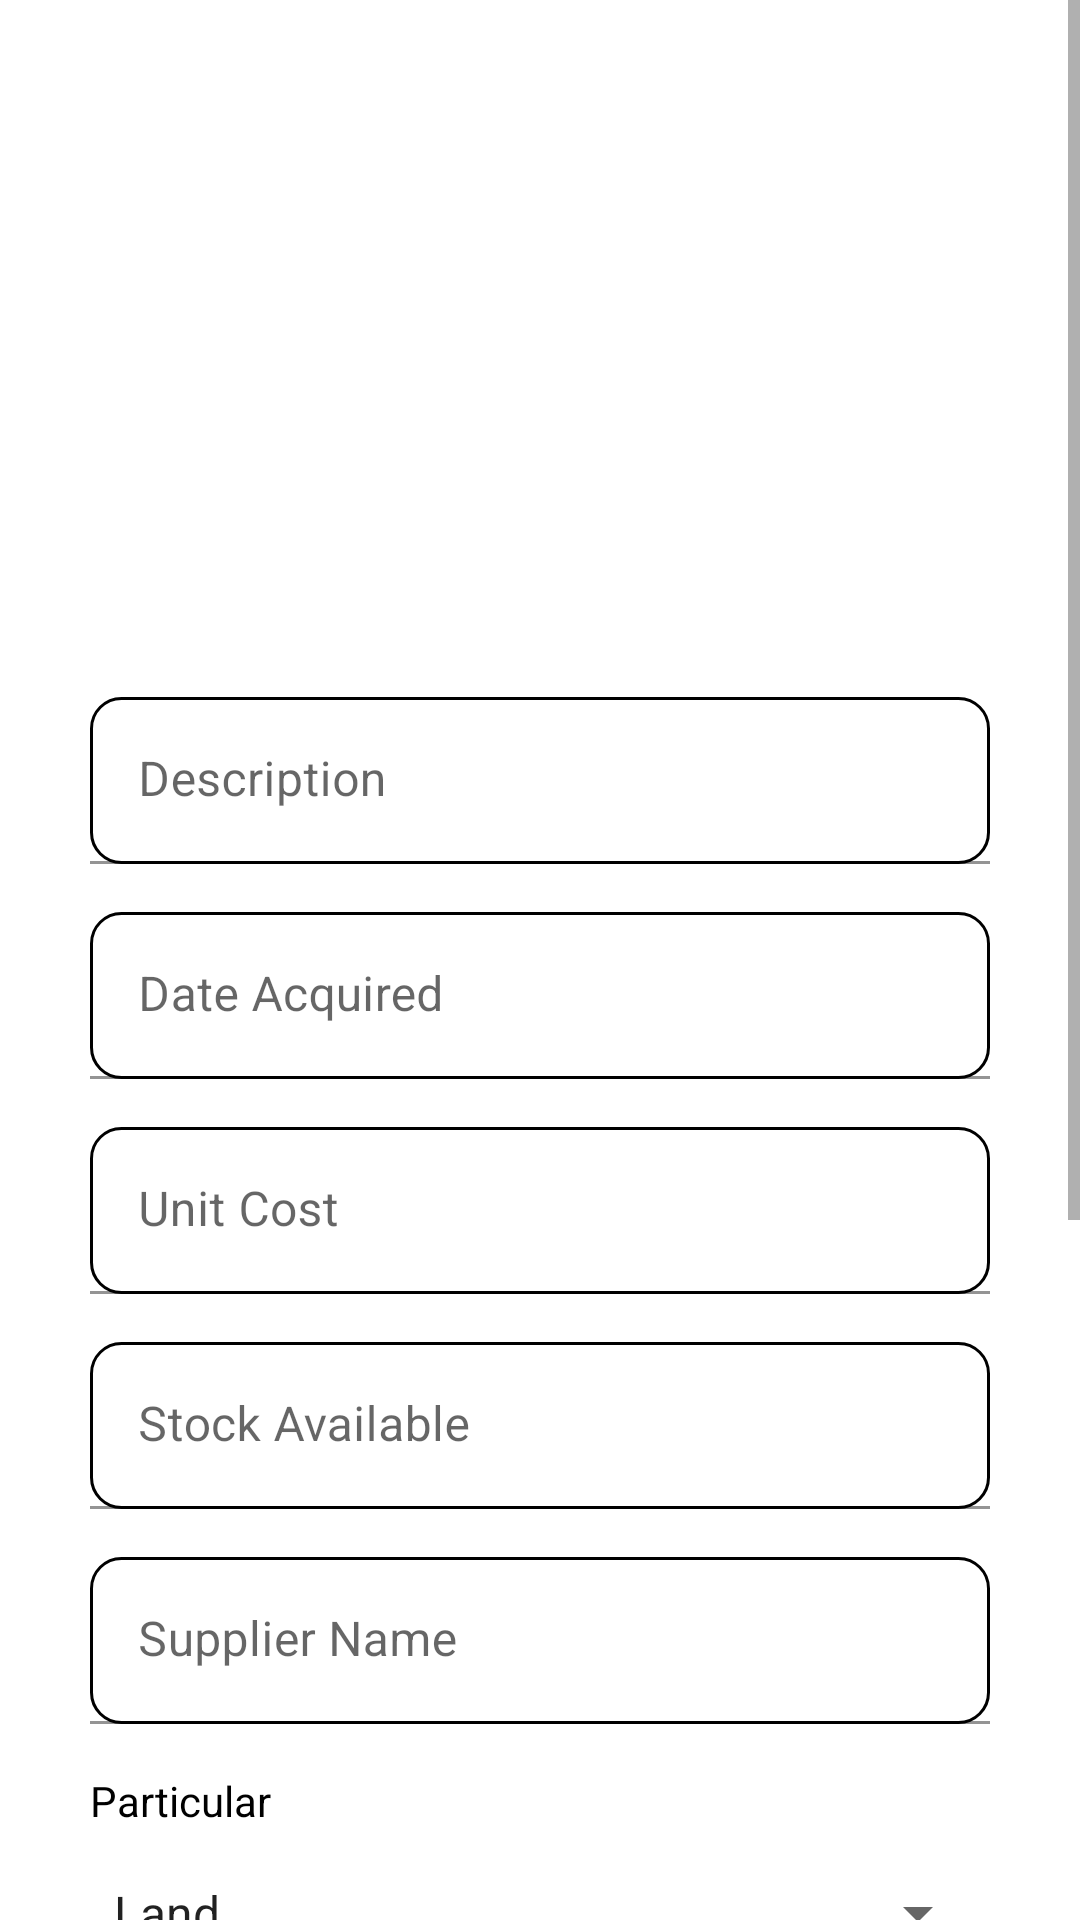

Android layout source for this screen:
<!-- AndroidManifest.xml: application theme Theme.BISU_InventoryQRcode -->
<!-- res/layout/activity_scanned_data.xml -->
<?xml version="1.0" encoding="utf-8"?>
<ScrollView xmlns:android="http://schemas.android.com/apk/res/android"
    xmlns:app="http://schemas.android.com/apk/res-auto"
    xmlns:tools="http://schemas.android.com/tools"
    android:layout_width="match_parent"
    android:layout_height="match_parent"
    android:gravity="center"
    tools:context=".ScannedDataActivity">

    <RelativeLayout
        android:layout_width="match_parent"
        android:layout_height="wrap_content">

        <ImageView
            android:id="@+id/imageView"
            android:layout_width="150dp"
            android:layout_height="150dp"
            android:layout_centerHorizontal="true"
            android:layout_marginTop="16dp"
            android:src="@drawable/placeholder" />

        <TextView
            android:id="@+id/scannedDataTextView"
            android:layout_width="wrap_content"
            android:layout_height="wrap_content"
            android:layout_below="@+id/imageView"
            android:layout_centerHorizontal="true"
            android:layout_marginTop="26dp"
            android:text=""
            android:textColor="#000000"
            android:background="@drawable/stroke"
            android:textSize="18sp"
            android:textStyle="bold" />

        
        <com.google.android.material.textfield.TextInputLayout
            android:id="@+id/itemNameInputLayout"
            style="@style/Widget.MaterialComponents.TextInputLayout.FilledBox"
            android:layout_width="match_parent"
            android:layout_height="wrap_content"
            android:layout_below="@+id/scannedDataTextView"
            android:layout_marginLeft="30dp"
            android:layout_marginTop="16dp"
            android:layout_marginRight="30dp"
            android:hint="Description">

            <com.google.android.material.textfield.TextInputEditText
                android:id="@+id/descriptionEditText"
                android:background="@drawable/stroke"
                android:layout_width="match_parent"
                android:layout_height="wrap_content" />
        </com.google.android.material.textfield.TextInputLayout>

        
        <com.google.android.material.textfield.TextInputLayout
            android:id="@+id/dateAcquiredInputLayout"
            style="@style/Widget.MaterialComponents.TextInputLayout.FilledBox"
            android:layout_width="match_parent"
            android:layout_height="wrap_content"
            android:layout_below="@+id/itemNameInputLayout"
            android:layout_marginLeft="30dp"
            android:layout_marginTop="16dp"
            android:layout_marginRight="30dp"
            android:hint="Date Acquired">

            <com.google.android.material.textfield.TextInputEditText
                android:id="@+id/dateAcquiredEditText"
                android:layout_width="match_parent"
                android:background="@drawable/stroke"
                android:layout_height="wrap_content" />
        </com.google.android.material.textfield.TextInputLayout>

        
        <com.google.android.material.textfield.TextInputLayout
            android:id="@+id/itemCostInputLayout"
            style="@style/Widget.MaterialComponents.TextInputLayout.FilledBox"
            android:layout_width="match_parent"
            android:layout_height="wrap_content"
            android:layout_below="@+id/dateAcquiredInputLayout"
            android:layout_marginLeft="30dp"
            android:layout_marginTop="16dp"
            android:layout_marginRight="30dp"
            android:inputType="number|numberDecimal"
            android:hint="Unit Cost">

            <com.google.android.material.textfield.TextInputEditText
                android:id="@+id/itemCostEditText"
                android:background="@drawable/stroke"
                android:layout_width="match_parent"
                android:layout_height="wrap_content" />
        </com.google.android.material.textfield.TextInputLayout>

        
        <com.google.android.material.textfield.TextInputLayout
            android:id="@+id/itemQuantityInputLayout"
            style="@style/Widget.MaterialComponents.TextInputLayout.FilledBox"
            android:layout_width="match_parent"
            android:layout_height="wrap_content"
            android:layout_below="@+id/itemCostInputLayout"
            android:layout_marginLeft="30dp"
            android:layout_marginTop="16dp"
            android:layout_marginRight="30dp"
            android:hint="Stock Available"
            android:inputType="number|numberDecimal">

            <com.google.android.material.textfield.TextInputEditText
                android:id="@+id/itemQuantityEditText"
                android:layout_width="match_parent"
                android:layout_height="wrap_content"
                android:background="@drawable/stroke" />
        </com.google.android.material.textfield.TextInputLayout>

        
        <com.google.android.material.textfield.TextInputLayout
            android:id="@+id/supplierNameInputLayout"
            style="@style/Widget.MaterialComponents.TextInputLayout.FilledBox"
            android:layout_width="match_parent"
            android:layout_height="wrap_content"
            android:layout_below="@+id/itemQuantityInputLayout"
            android:layout_marginLeft="30dp"
            android:layout_marginTop="16dp"
            android:layout_marginRight="30dp"
            android:hint="Supplier Name">

            <com.google.android.material.textfield.TextInputEditText
                android:id="@+id/supplierNameEditText"
                android:background="@drawable/stroke"
                android:layout_width="match_parent"
                android:layout_height="wrap_content" />
        </com.google.android.material.textfield.TextInputLayout>

        
        <TextView
            android:id="@+id/categoryLabel"
            android:layout_width="wrap_content"
            android:layout_height="wrap_content"
            android:layout_below="@+id/supplierNameInputLayout"
            android:layout_marginLeft="30dp"
            android:layout_marginTop="16dp"
            android:text="Particular"
            android:textColor="#000000" />

        
        <Spinner

            android:id="@+id/categorySpinner"
            android:layout_width="match_parent"
            android:layout_height="wrap_content"
            android:layout_below="@+id/categoryLabel"
            android:layout_marginLeft="30dp"
            android:layout_marginTop="16dp"
            android:layout_marginRight="30dp"
            android:entries="@array/category_options"
            android:hint="Select Category" />

        
        <TextView
            android:id="@+id/statusLabel"
            android:textColor="#000000"
            android:layout_width="wrap_content"
            android:layout_height="wrap_content"
            android:layout_below="@+id/categorySpinner"
            android:layout_marginLeft="30dp"
            android:layout_marginTop="16dp"
            android:text="Property Status"/>

        

        
        <Spinner
            android:id="@+id/statusSpinner"
            android:layout_width="match_parent"
            android:layout_height="wrap_content"
            android:layout_below="@+id/statusLabel"
            android:layout_marginLeft="30dp"
            android:layout_marginTop="13dp"
            android:layout_marginRight="30dp"
            android:entries="@array/status_options"
            android:hint="Select Status" />

        <com.google.android.material.textfield.TextInputLayout
            android:id="@+id/whereaboutInputLayout"
            style="@style/Widget.MaterialComponents.TextInputLayout.FilledBox"
            android:layout_width="match_parent"
            android:layout_height="wrap_content"
            android:layout_below="@+id/statusSpinner"
            android:layout_marginLeft="30dp"
            android:layout_marginTop="16dp"
            android:layout_marginRight="30dp"
            android:hint="Whereabout">

            <com.google.android.material.textfield.TextInputEditText
                android:id="@+id/whereabout"
                android:background="@drawable/stroke"
                android:layout_width="match_parent"
                android:layout_height="wrap_content" />
        </com.google.android.material.textfield.TextInputLayout>

        <TextView
            android:id="@+id/unitLabel"
            android:layout_width="wrap_content"
            android:layout_height="wrap_content"
            android:layout_below="@+id/whereaboutInputLayout"
            android:layout_marginLeft="30dp"
            android:layout_marginTop="16dp"
            android:text="Unit"
            android:textColor="#000000" />

        <Spinner
            android:id="@+id/unitSpinner"
            android:layout_width="match_parent"
            android:layout_height="wrap_content"
            android:layout_below="@+id/unitLabel"
            android:layout_marginLeft="30dp"
            android:layout_marginTop="16dp"
            android:layout_marginRight="30dp"
            android:entries="@array/unit_options"
            android:hint="Select Unit" />

        
        <TextView
            android:id="@+id/sourceFundLabel"
            android:layout_width="wrap_content"
            android:layout_height="wrap_content"
            android:layout_below="@+id/unitSpinner"
            android:layout_marginLeft="30dp"
            android:layout_marginTop="16dp"
            android:text="Source Fund"
            android:textColor="#000000" />

        <Spinner
            android:id="@+id/sourceFundSpinner"
            android:layout_width="match_parent"
            android:layout_height="wrap_content"
            android:layout_below="@+id/sourceFundLabel"
            android:layout_marginLeft="30dp"
            android:layout_marginTop="16dp"
            android:layout_marginRight="30dp"
            android:entries="@array/source_fund_options"
            android:hint="Select Source Fund" />

        <Button
            android:id="@+id/insertItemButton"
            android:layout_width="wrap_content"
            android:layout_height="wrap_content"
            android:layout_below="@+id/sourceFundSpinner"
            android:layout_centerHorizontal="true"
            android:layout_marginTop="16dp"
            android:text="Insert Item" />
    </RelativeLayout>
</ScrollView>
<!-- resources referenced by this layout -->
<resources>
  <string-array name="category_options">
          <item>Land</item>
          <item>Land Improvement</item>
          <item>Office Building</item>
          <item>School Building</item>
          <item>Other Structure</item>
          <item>Office Equipment</item>
          <item>Furniture and Fixtures</item>
          <item>IT Equipment</item>
          <item>Library and Other Books</item>
          <item>Other Machineries and Equipment</item>
          <item>Disaster Response and Rescue Equipment</item>
          <item>Technical and Scientific Equipment</item>
          <item>Motor Vehicle</item>
          <item>Other Property, Plant and Equipment</item>
          <item>Textbooks and Instructional Materials Inventory</item>
          <item>Other</item>
      </string-array>
  <string-array name="source_fund_options">
          <item>STF</item>
          <item>GAA</item>
          
      </string-array>
  <string-array name="status_options">
          <item>Usable</item>
          <item>Not Usable</item>
      </string-array>
  <string-array name="unit_options">
          <item>Piece</item>
          <item>Pax</item>
          <item>Unit</item>
          <item>PC</item>
          
      </string-array>
  <!-- drawable stroke (drawable) -->
  <?xml version="1.0" encoding="utf-8"?>
  <selector xmlns:android="http://schemas.android.com/apk/res/android">
      <item>
          <shape android:shape="rectangle">
              <solid android:color="#ffffff"/>
              <stroke android:color="@color/black" android:width="1dp"/>
              <corners android:radius="10dp"/>
          </shape>
      </item>
  </selector>
  <style name="Theme.BISU_InventoryQRcode" parent="Theme.MaterialComponents.DayNight.NoActionBar">
          
          <item name="colorPrimary">@color/black</item>
          <item name="colorPrimaryVariant">@color/black_800</item>
          <item name="colorOnPrimary">@color/white</item>
          
          <item name="colorSecondary">@color/Primary</item>
          <item name="colorSecondaryVariant">@color/purple_700</item>
          <item name="colorOnSecondary">@color/black_200</item>
          
          <item name="windowActionBarOverlay">true</item>
          
      </style>
  <color name="black">#FF000000</color>
  <color name="black_800">#363739</color>
  <color name="white">#FFFFFFFF</color>
  <color name="Primary">#130041</color>
  <color name="purple_700">#FF3700B3</color>
  <color name="black_200">#e5e6e9</color>
</resources>
